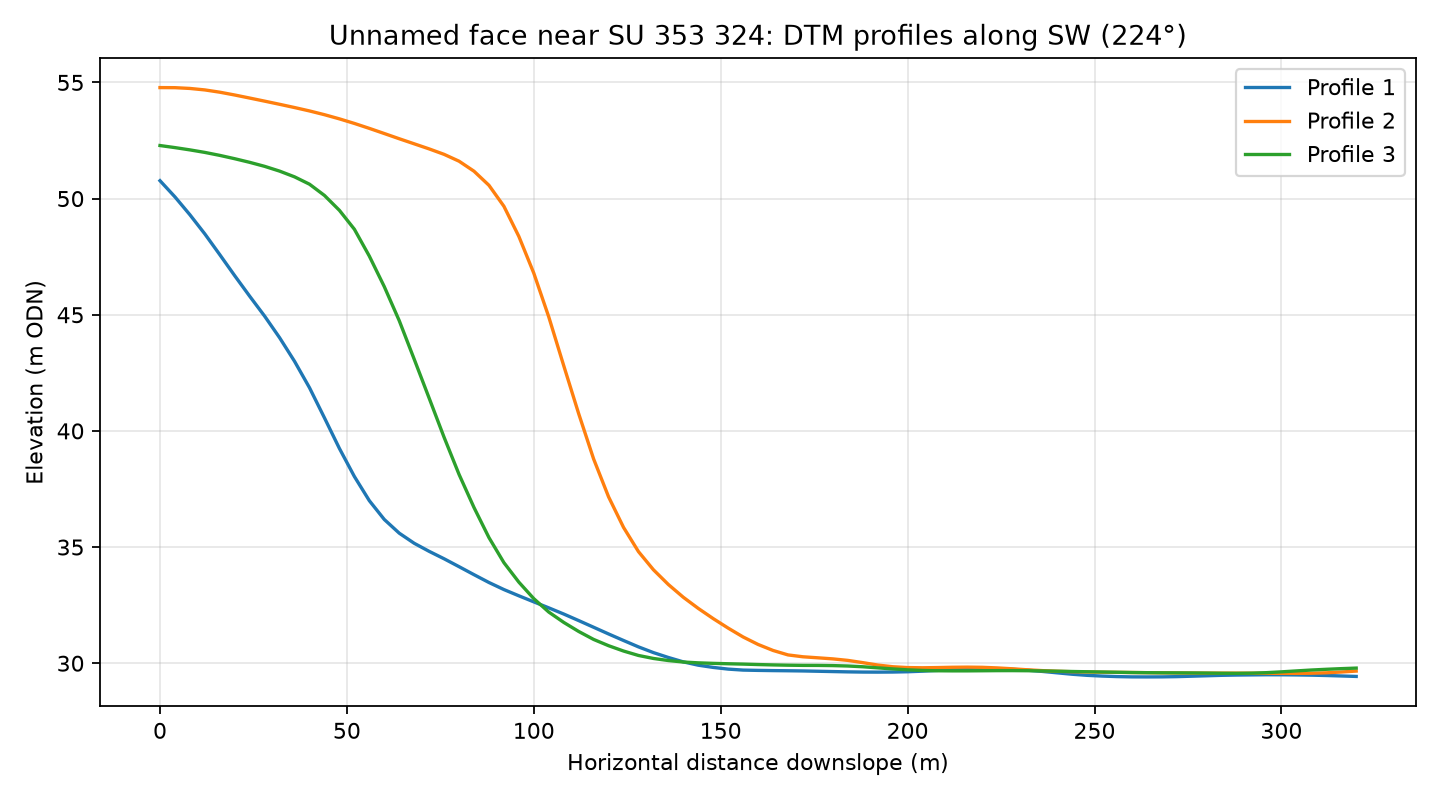

Data behind this chart, as committed beside it:
profile, distance_m, elevation_m
1, 0.0, 50.77
1, 4.0, 50.07
1, 8.0, 49.3
1, 12.0, 48.48
1, 16.0, 47.59
1, 20.0, 46.68
1, 24.0, 45.8
1, 28.0, 44.94
1, 32.0, 44.01
1, 36.0, 42.99
1, 40.0, 41.86
1, 44.0, 40.56
1, 48.0, 39.24
1, 52.0, 38.04
1, 56.0, 37
1, 60.0, 36.19
1, 64.0, 35.6
1, 68.0, 35.16
1, 72.0, 34.82
1, 76.0, 34.5
1, 80.0, 34.16
1, 84.0, 33.81
1, 88.0, 33.47
1, 92.0, 33.17
1, 96.0, 32.9
1, 100.0, 32.64
1, 104.0, 32.38
1, 108.0, 32.12
1, 112.0, 31.84
1, 116.0, 31.55
1, 120.0, 31.26
1, 124.0, 30.98
1, 128.0, 30.7
1, 132.0, 30.46
1, 136.0, 30.25
1, 140.0, 30.06
1, 144.0, 29.91
1, 148.0, 29.82
1, 152.0, 29.75
1, 156.0, 29.7
1, 160.0, 29.69
1, 164.0, 29.68
1, 168.0, 29.68
1, 172.0, 29.67
1, 176.0, 29.65
1, 180.0, 29.64
1, 184.0, 29.63
1, 188.0, 29.62
1, 192.0, 29.62
1, 196.0, 29.62
1, 200.0, 29.63
1, 204.0, 29.66
1, 208.0, 29.69
1, 212.0, 29.73
1, 216.0, 29.75
1, 220.0, 29.76
1, 224.0, 29.76
1, 228.0, 29.74
1, 232.0, 29.7
1, 236.0, 29.65
... 183 more rows
